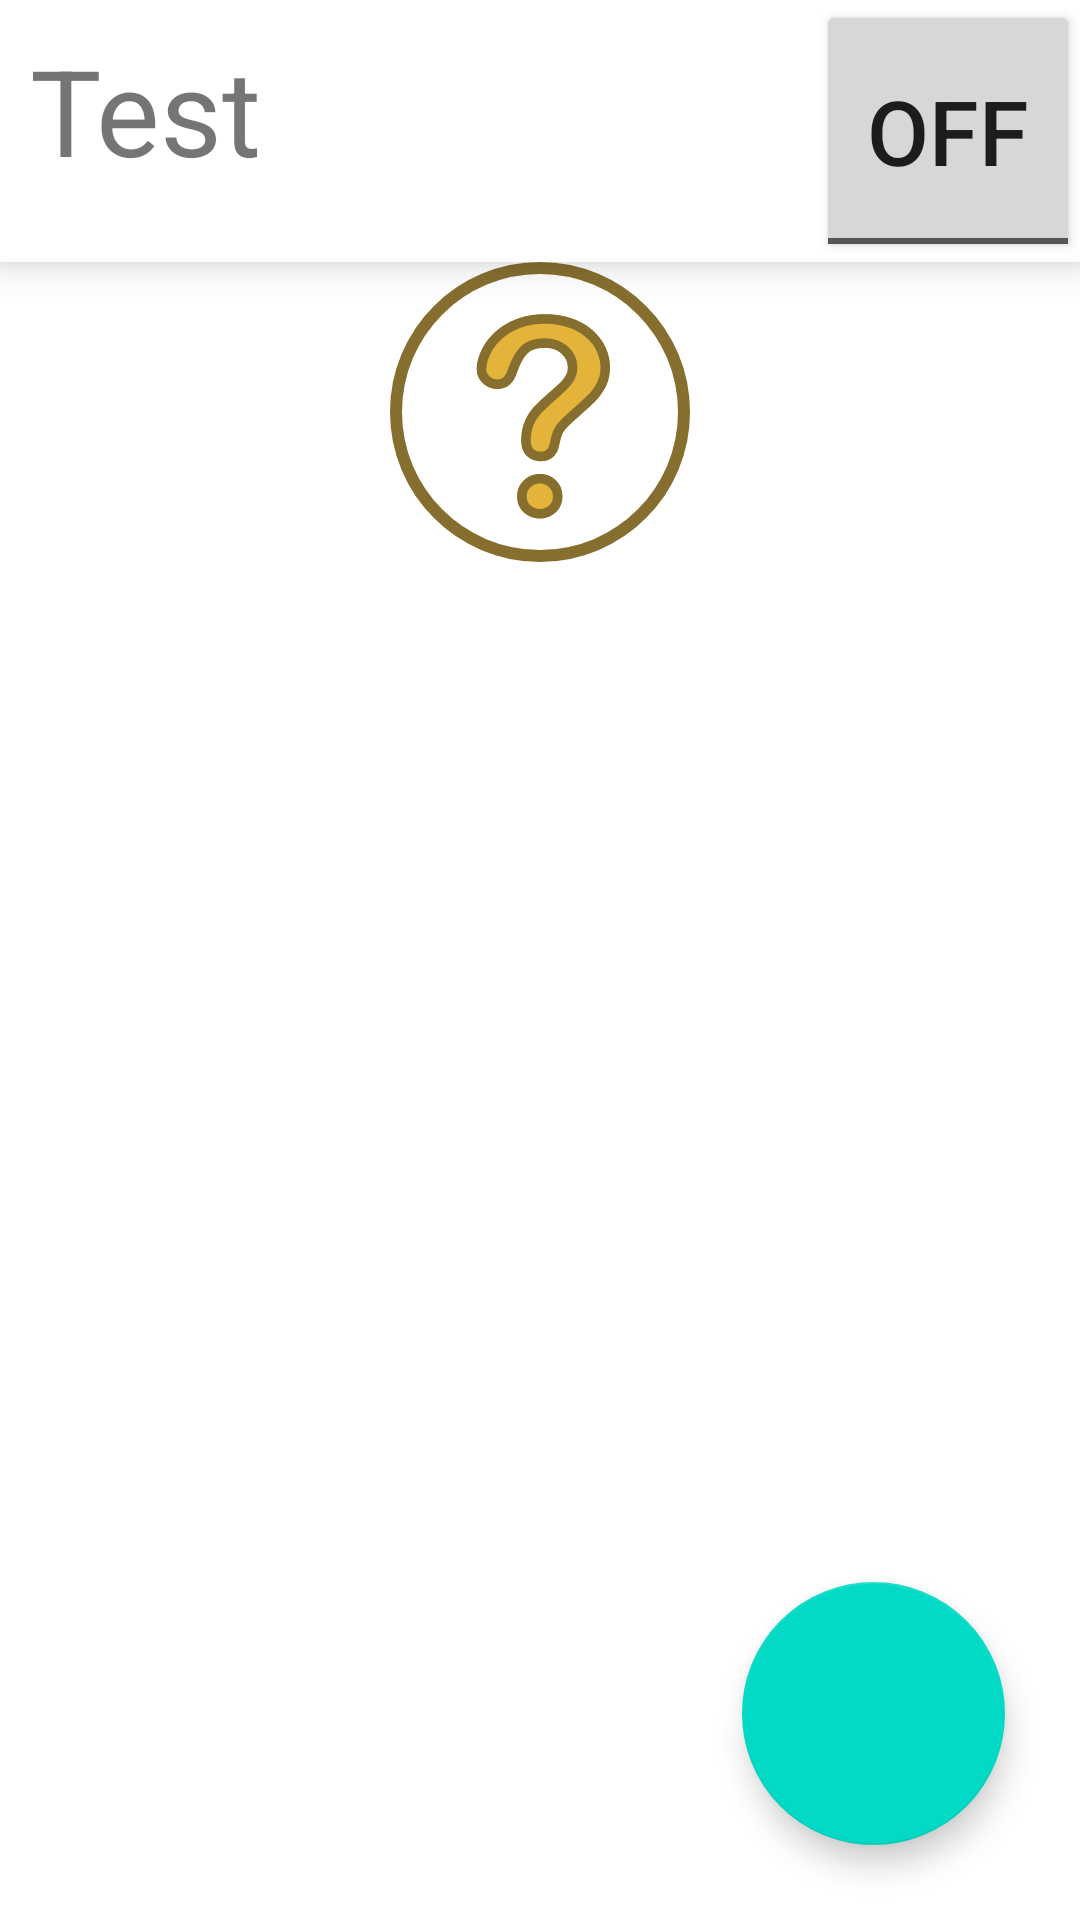

Android layout source for this screen:
<!-- AndroidManifest.xml: application theme AppTheme -->
<!-- res/layout/activity_main.xml -->
<?xml version="1.0" encoding="utf-8"?>
<LinearLayout
    xmlns:android="http://schemas.android.com/apk/res/android"
    xmlns:app="http://schemas.android.com/apk/res-auto"
    android:layout_height="match_parent"
    android:layout_width="match_parent"
    android:orientation="vertical"
    android:background="@color/white">

    <com.google.android.material.bottomnavigation.BottomNavigationView
        android:layout_width="match_parent"
        android:layout_height="wrap_content"
        android:layout_weight="1"
        android:background="@color/white" >
        <TextView
            android:layout_width="match_parent"
            android:layout_height="match_parent"
            android:text="Test"
            android:textSize="40sp"
            android:layout_margin="10dp"/>
        <ToggleButton
            android:layout_width="wrap_content"
            android:layout_height="match_parent"
            android:layout_gravity="end"
            android:textSize="30sp"
            />

    </com.google.android.material.bottomnavigation.BottomNavigationView>
    <FrameLayout
        android:layout_width="match_parent"
        android:layout_height="wrap_content"
        android:layout_gravity="center"
        android:layout_weight="10"
        android:id="@+id/intercepted_notification_logo_container">

        <androidx.recyclerview.widget.RecyclerView
            android:layout_width="match_parent"
            android:layout_height="match_parent"
            android:layout_weight="1" />
        <ImageView
            android:layout_width="100dp"
            android:layout_height="100dp"
            android:id="@+id/intercepted_notification_logo"
            android:src="@drawable/info"
            android:contentDescription="@string/notification_logo"
            android:layout_gravity="center_horizontal" />
    </FrameLayout>

    <com.google.android.material.floatingactionbutton.FloatingActionButton
        android:id="@+id/floatingActionButton"
        android:layout_width="match_parent"
        android:layout_height="wrap_content"
        android:layout_weight="1"
        android:clickable="true"
        android:foreground="@android:drawable/ic_menu_add"
        android:layout_gravity="end"
        android:layout_marginBottom="25dp"
        android:layout_margin="25dp"
        />


</LinearLayout>
<!-- resources referenced by this layout -->
<resources>
  <!-- drawable info: vector/xml drawable (drawable, 4199 chars, omitted) -->
  <string name="notification_logo">Intercepted Notification Logo</string>
  <!-- not gathered from this repository: default colours our renderer supplied (Android Studio template values) -->
  <color name="white">#FFFFFFFF</color>
</resources>
